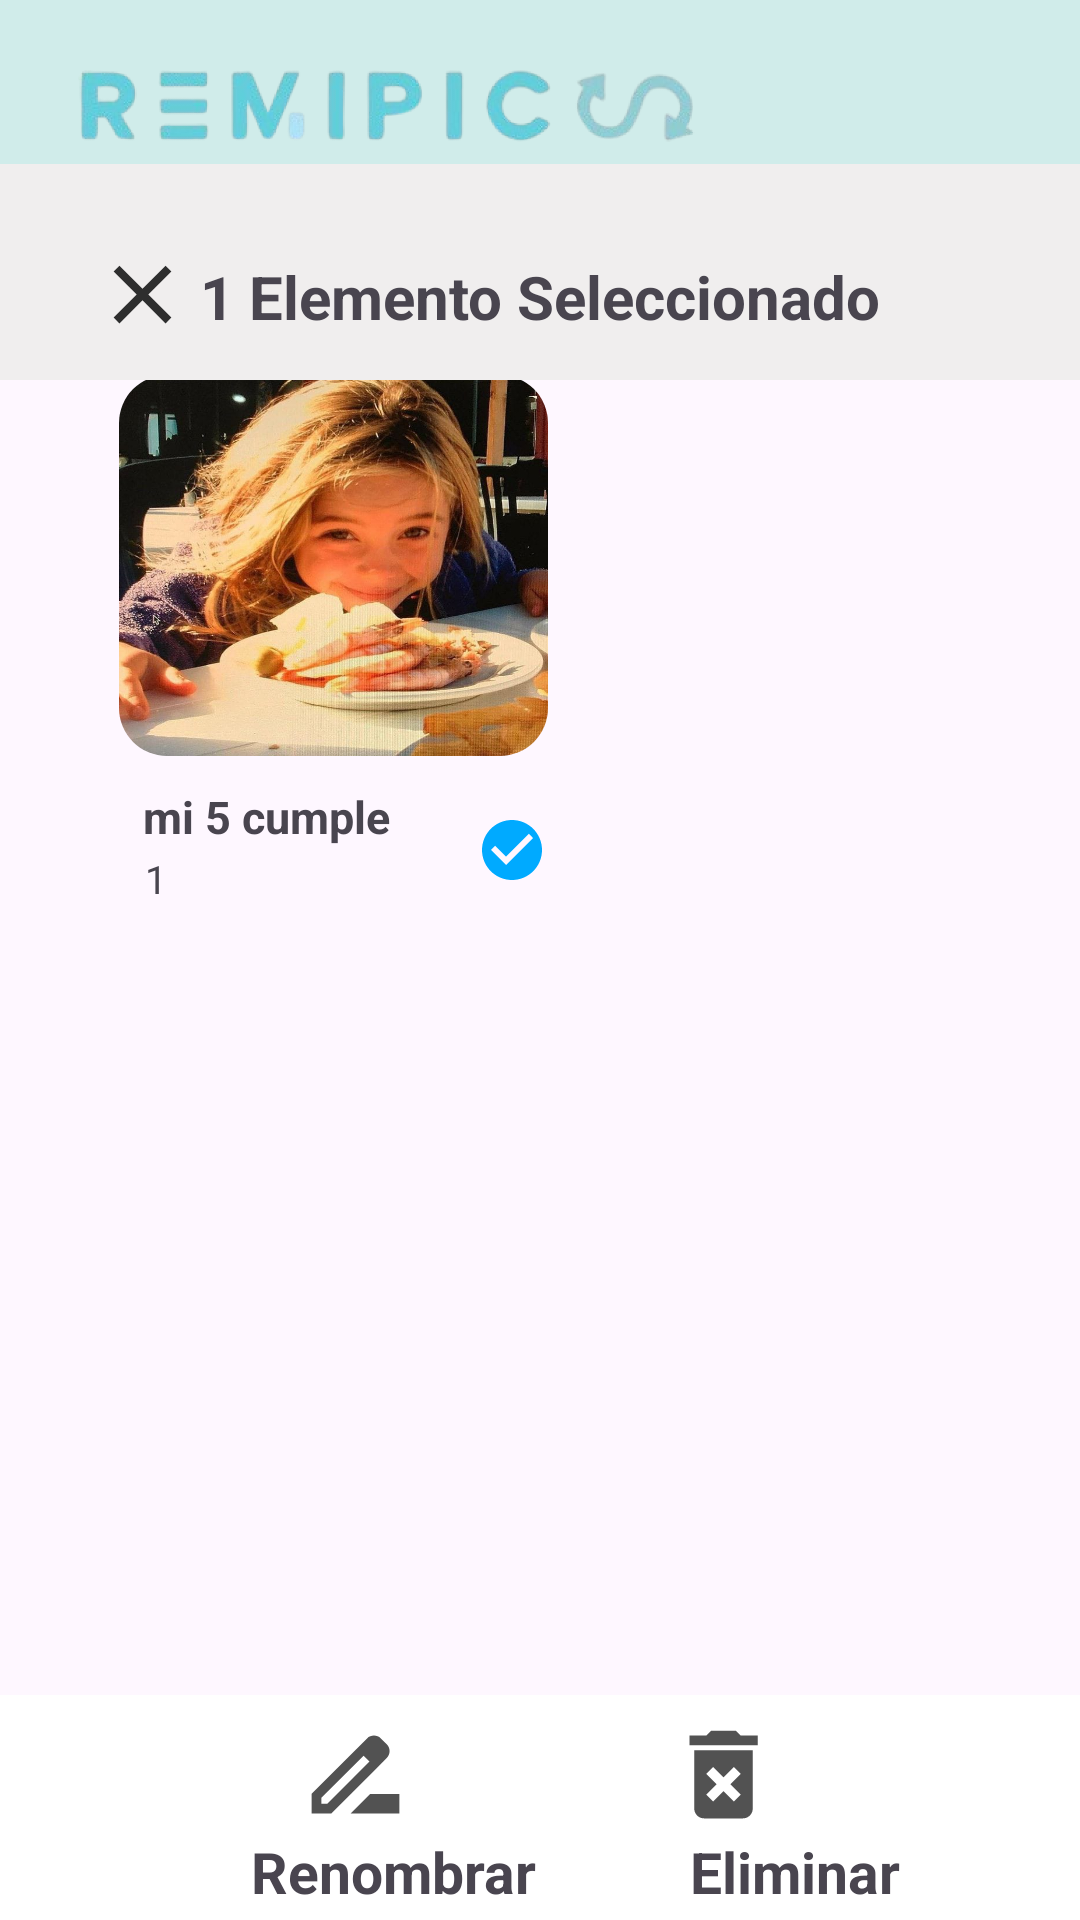

The Android layout XML behind this screen, and the referenced resources:
<!-- AndroidManifest.xml: application theme Theme.Remipics -->
<!-- res/layout/activity_seleccionar_album.xml -->
<?xml version="1.0" encoding="utf-8"?>
<androidx.constraintlayout.widget.ConstraintLayout xmlns:android="http://schemas.android.com/apk/res/android"
    xmlns:app="http://schemas.android.com/apk/res-auto"
    xmlns:tools="http://schemas.android.com/tools"
    android:id="@+id/main"
    android:layout_width="match_parent"
    android:layout_height="match_parent"
    tools:context=".SeleccionarAlbum">

        <View
            android:id="@+id/frame_nav"
            android:layout_width="392dp"
            android:layout_height="71dp"
            android:background="@color/azul_claro"
            app:layout_constraintBottom_toBottomOf="parent"
            app:layout_constraintEnd_toEndOf="parent"
            app:layout_constraintHorizontal_bias="0.0"
            app:layout_constraintStart_toStartOf="parent"
            app:layout_constraintTop_toTopOf="parent"
            app:layout_constraintVertical_bias="0.0" />

        <ImageView
            android:id="@+id/logo_img_2"
            android:layout_width="232dp"
            android:layout_height="53dp"
            app:layout_constraintBottom_toBottomOf="parent"
            app:layout_constraintEnd_toEndOf="parent"
            app:layout_constraintHorizontal_bias="0.089"
            app:layout_constraintStart_toStartOf="parent"
            app:layout_constraintTop_toTopOf="parent"
            app:layout_constraintVertical_bias="0.01"
            app:srcCompat="@drawable/logo_img_2" />

        <ImageView
            android:id="@+id/icon_filtro_f"
            android:layout_width="wrap_content"
            android:layout_height="wrap_content"
            app:layout_constraintBottom_toBottomOf="parent"
            app:layout_constraintEnd_toEndOf="parent"
            app:layout_constraintHorizontal_bias="0.759"
            app:layout_constraintStart_toStartOf="parent"
            app:layout_constraintTop_toTopOf="parent"
            app:layout_constraintVertical_bias="0.035"
            app:srcCompat="@drawable/icon_filtro_f" />

        <ImageView
            android:id="@+id/icon_cuenta"
            android:layout_width="wrap_content"
            android:layout_height="wrap_content"
            app:layout_constraintBottom_toBottomOf="parent"
            app:layout_constraintEnd_toEndOf="parent"
            app:layout_constraintHorizontal_bias="0.909"
            app:layout_constraintStart_toStartOf="parent"
            app:layout_constraintTop_toTopOf="parent"
            app:layout_constraintVertical_bias="0.035"
            app:srcCompat="@drawable/icon_cuenta" />

        <TextView
            android:id="@+id/titulo_album"
            android:layout_width="183dp"
            android:layout_height="39dp"
            android:text="Mis álbumes"
            android:textSize="25sp"
            app:layout_constraintBottom_toBottomOf="parent"
            app:layout_constraintEnd_toEndOf="parent"
            app:layout_constraintHorizontal_bias="0.14"
            app:layout_constraintStart_toStartOf="parent"
            app:layout_constraintTop_toTopOf="parent"
            app:layout_constraintVertical_bias="0.132" />


    <View
        android:id="@+id/frame_albumes"
        android:layout_width="342dp"
        android:layout_height="192dp"
        app:layout_constraintBottom_toBottomOf="parent"
        app:layout_constraintEnd_toEndOf="parent"
        app:layout_constraintHorizontal_bias="0.489"
        app:layout_constraintStart_toStartOf="parent"
        app:layout_constraintTop_toTopOf="parent"
        app:layout_constraintVertical_bias="0.279" />

    <View
        android:id="@+id/frame_album"
        android:layout_width="143dp"
        android:layout_height="190dp"

        app:layout_constraintBottom_toBottomOf="@+id/frame_albumes"
        app:layout_constraintEnd_toEndOf="@+id/frame_albumes"
        app:layout_constraintHorizontal_bias="0.156"
        app:layout_constraintStart_toStartOf="@+id/frame_albumes"
        app:layout_constraintTop_toTopOf="@+id/frame_albumes"
        app:layout_constraintVertical_bias="0.0" />

    <ImageView
        android:id="@+id/img_portada_album"
        android:layout_width="143dp"
        android:layout_height="127dp"
        android:background="@drawable/img_border_a"
        android:clipToOutline="true"
        android:scaleType="fitXY"
        android:src="@drawable/imgalbum"
        app:layout_constraintBottom_toBottomOf="@+id/frame_album"
        app:layout_constraintEnd_toEndOf="@+id/frame_album"
        app:layout_constraintHorizontal_bias="1.0"
        app:layout_constraintStart_toStartOf="@+id/frame_album"
        app:layout_constraintTop_toTopOf="@+id/frame_album"
        app:layout_constraintVertical_bias="0.0" />

    <TextView
        android:id="@+id/nom_album"
        android:layout_width="101dp"
        android:layout_height="22dp"
        android:layout_marginTop="24dp"
        android:text="mi 5 cumple"
        android:textSize="15dp"
        android:textStyle="bold"
        app:layout_constraintBottom_toBottomOf="@+id/frame_album"
        app:layout_constraintEnd_toEndOf="@+id/frame_album"
        app:layout_constraintHorizontal_bias="0.19"
        app:layout_constraintStart_toStartOf="@+id/frame_album"
        app:layout_constraintTop_toTopOf="@+id/frame_album"
        app:layout_constraintVertical_bias="0.784" />

    <TextView
            android:id="@+id/cant_memoria"
            android:layout_width="wrap_content"
            android:layout_height="wrap_content"
            android:layout_marginTop="24dp"
            android:text="1"
            android:textSize="13dp"
            android:textStyle="normal"
            app:layout_constraintBottom_toBottomOf="@+id/frame_album"
            app:layout_constraintEnd_toEndOf="@+id/frame_album"
            app:layout_constraintHorizontal_bias="0.064"
            app:layout_constraintStart_toStartOf="@+id/frame_album"
            app:layout_constraintTop_toTopOf="@+id/frame_album"
            app:layout_constraintVertical_bias="0.909" />

        <ImageView
            android:id="@+id/icon_selec_a"
            android:layout_width="wrap_content"
            android:layout_height="wrap_content"
            app:layout_constraintBottom_toBottomOf="@+id/frame_album"
            app:layout_constraintEnd_toEndOf="@+id/frame_album"
            app:layout_constraintHorizontal_bias="1.0"
            app:layout_constraintStart_toStartOf="@+id/frame_album"
            app:layout_constraintTop_toTopOf="@+id/frame_album"
            app:layout_constraintVertical_bias="0.881"
            app:srcCompat="@drawable/icon_check_selec" />

    <View
        android:id="@+id/cont_selec_a"
        android:layout_width="393dp"
        android:layout_height="72dp"
        android:background="@color/gris_clarito"
        app:layout_constraintBottom_toBottomOf="parent"
        app:layout_constraintEnd_toEndOf="parent"
        app:layout_constraintHorizontal_bias="0.0"
        app:layout_constraintStart_toStartOf="parent"
        app:layout_constraintTop_toTopOf="parent"
        app:layout_constraintVertical_bias="0.096" />

    <TextView
        android:id="@+id/txt_select_a"
        android:layout_width="wrap_content"
        android:layout_height="wrap_content"
        android:text="1 Elemento Seleccionado"
        android:textStyle="bold"
        android:textSize="20sp"
        app:layout_constraintBottom_toBottomOf="@+id/cont_selec_a"
        app:layout_constraintEnd_toEndOf="parent"
        app:layout_constraintStart_toStartOf="@+id/cont_selec_a"
        app:layout_constraintTop_toBottomOf="@+id/frame_nav" />

    <ImageView
        android:id="@+id/icon_cerrar_selec"
        android:layout_width="46dp"
        android:layout_height="33dp"
        android:layout_marginStart="28dp"
        app:layout_constraintBottom_toBottomOf="@+id/cont_selec_a"
        app:layout_constraintEnd_toStartOf="@+id/txt_select_a"
        app:layout_constraintStart_toStartOf="@+id/cont_selec_a"
        app:layout_constraintTop_toBottomOf="@+id/frame_nav"
        app:layout_constraintVertical_bias="0.468"
        app:srcCompat="@drawable/icon_cerrar_selec" />


    <View
        android:id="@+id/cont_selec_op_a"
        android:layout_width="396dp"
        android:layout_height="75dp"
        android:background="@color/white"
        app:layout_constraintBottom_toBottomOf="parent"
        app:layout_constraintEnd_toEndOf="parent"
        app:layout_constraintHorizontal_bias="0.0"
        app:layout_constraintStart_toStartOf="parent"
        app:layout_constraintTop_toTopOf="parent"
        app:layout_constraintVertical_bias="1.0" />

    <ImageView
        android:id="@+id/icon_elim_a"
        android:layout_width="59dp"
        android:layout_height="39dp"
        app:layout_constraintBottom_toBottomOf="parent"
        app:layout_constraintEnd_toEndOf="parent"
        app:layout_constraintHorizontal_bias="0.703"
        app:layout_constraintStart_toStartOf="@+id/cont_selec_op_a"
        app:layout_constraintTop_toTopOf="@+id/cont_selec_op_a"
        app:layout_constraintVertical_bias="0.194"
        app:srcCompat="@drawable/icon_elim_a" />

    <TextView
        android:id="@+id/txt_elim_a"
        android:layout_width="77dp"
        android:layout_height="23dp"
        android:gravity="center"
        android:text="Eliminar"
        android:textSize="19sp"
        android:textStyle="bold"
        app:layout_constraintBottom_toBottomOf="@+id/cont_selec_op_a"
        app:layout_constraintEnd_toEndOf="@+id/cont_selec_op_a"
        app:layout_constraintHorizontal_bias="0.711"
        app:layout_constraintStart_toStartOf="@+id/cont_selec_op_a"

        app:layout_constraintTop_toBottomOf="@+id/icon_elim_a"
        app:layout_constraintVertical_bias="0.0" />

    <ImageView
        android:id="@+id/icon_renom_a"
        android:layout_width="59dp"
        android:layout_height="39dp"
        app:layout_constraintBottom_toBottomOf="parent"
        app:layout_constraintEnd_toEndOf="parent"
        app:layout_constraintHorizontal_bias="0.296"
        app:layout_constraintStart_toStartOf="@+id/cont_selec_op_a"
        app:layout_constraintTop_toTopOf="@+id/cont_selec_op_a"
        app:layout_constraintVertical_bias="0.194"
        app:srcCompat="@drawable/icon_renom_a" />

    <TextView
        android:id="@+id/txt_renom_a"
        android:layout_width="111dp"
        android:layout_height="24dp"
        android:gravity="center"
        android:text="Renombrar"
        android:textSize="19sp"
        android:textStyle="bold"
        app:layout_constraintBottom_toBottomOf="@+id/cont_selec_op_a"
        app:layout_constraintEnd_toEndOf="@+id/cont_selec_op_a"
        app:layout_constraintHorizontal_bias="0.266"

        app:layout_constraintStart_toStartOf="@+id/cont_selec_op_a"
        app:layout_constraintTop_toBottomOf="@+id/icon_renom_a"
        app:layout_constraintVertical_bias="0.0" />


</androidx.constraintlayout.widget.ConstraintLayout>
<!-- resources referenced by this layout -->
<resources>
  <color name="azul_claro">#D0ECEA</color>
  <color name="gris_clarito">#F0EEEE</color>
  <color name="white">#FFFFFFFF</color>
  <!-- drawable icon_cerrar_selec (drawable) -->
  <vector xmlns:android="http://schemas.android.com/apk/res/android" android:height="24dp" android:tint="#2E2E2E" android:viewportHeight="24" android:viewportWidth="24" android:width="24dp">
        
      <path android:fillColor="@android:color/white" android:pathData="M19,6.41L17.59,5 12,10.59 6.41,5 5,6.41 10.59,12 5,17.59 6.41,19 12,13.41 17.59,19 19,17.59 13.41,12z"/>
      
  </vector>
  <!-- drawable icon_check_selec (drawable) -->
  <vector xmlns:android="http://schemas.android.com/apk/res/android" android:height="24dp" android:tint="#00AAFF" android:viewportHeight="24" android:viewportWidth="24" android:width="24dp">
        
      <path android:fillColor="@android:color/white" android:pathData="M12,2C6.48,2 2,6.48 2,12s4.48,10 10,10 10,-4.48 10,-10S17.52,2 12,2zM10,17l-5,-5 1.41,-1.41L10,14.17l7.59,-7.59L19,8l-9,9z"/>
      
  </vector>
  <!-- drawable icon_elim_a (drawable) -->
  <vector xmlns:android="http://schemas.android.com/apk/res/android" android:alpha="0.83" android:height="24dp" android:tint="#2E2E2E" android:viewportHeight="24" android:viewportWidth="24" android:width="24dp">
        
      <path android:fillColor="@android:color/white" android:pathData="M6,19c0,1.1 0.9,2 2,2h8c1.1,0 2,-0.9 2,-2L18,7L6,7v12zM8.46,11.88l1.41,-1.41L12,12.59l2.12,-2.12 1.41,1.41L13.41,14l2.12,2.12 -1.41,1.41L12,15.41l-2.12,2.12 -1.41,-1.41L10.59,14l-2.13,-2.12zM15.5,4l-1,-1h-5l-1,1L5,4v2h14L19,4z"/>
      
  </vector>
  <!-- drawable icon_renom_a (drawable) -->
  <vector xmlns:android="http://schemas.android.com/apk/res/android" android:alpha="0.83" android:height="24dp" android:tint="#2E2E2E" android:viewportHeight="24" android:viewportWidth="24" android:width="24dp">
        
      <path android:fillColor="@android:color/white" android:pathData="M18.41,5.8L17.2,4.59c-0.78,-0.78 -2.05,-0.78 -2.83,0l-2.68,2.68L3,15.96V20h4.04l8.74,-8.74 2.63,-2.63c0.79,-0.78 0.79,-2.05 0,-2.83zM6.21,18H5v-1.21l8.66,-8.66 1.21,1.21L6.21,18zM11,20l4,-4h6v4H11z"/>
      
  </vector>
  <!-- drawable img_border_a (drawable) -->
  <shape xmlns:android="http://schemas.android.com/apk/res/android">
      <solid android:color="#FFFFFF"/> 
      <corners
          android:topLeftRadius="16dp"
          android:topRightRadius="16dp"
          android:bottomLeftRadius="16dp"
          android:bottomRightRadius="16dp" />
      <padding
          android:left="0dp"
          android:top="0dp"
          android:right="0dp"
          android:bottom="0dp" />
  </shape>
  <!-- drawable imgalbum: jpg bitmap (drawable, 95698 bytes) -->
  <!-- drawable logo_img_2: png bitmap (drawable, 95367 bytes) -->
  <style name="Theme.Remipics" parent="Base.Theme.Remipics" />
  <style name="Base.Theme.Remipics" parent="Theme.Material3.DayNight.NoActionBar">
          
  
      </style>
</resources>
